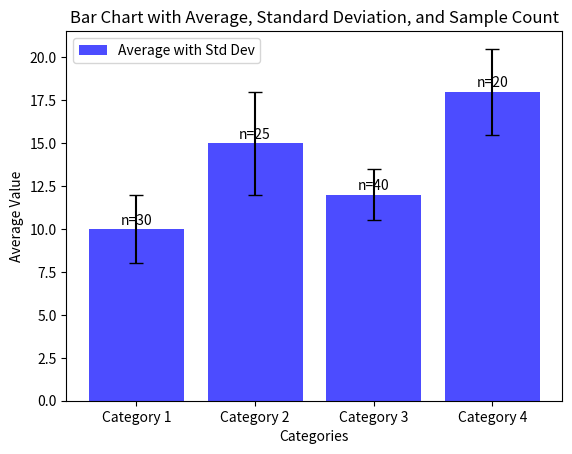

Reproduce this figure in Python.
import matplotlib.pyplot as plt
import numpy as np

# Example data
categories = ['Category 1', 'Category 2', 'Category 3', 'Category 4']
averages = [10, 15, 12, 18]
std_devs = [2, 3, 1.5, 2.5]
sample_counts = [30, 25, 40, 20]

# Plotting the bar chart
fig, ax = plt.subplots()
bars = ax.bar(categories, averages, yerr=std_devs, capsize=5, color='blue', alpha=0.7)

# Adding labels and title
ax.set_xlabel('Categories')
ax.set_ylabel('Average Value')
ax.set_title('Bar Chart with Average, Standard Deviation, and Sample Count')

# Adding sample count annotations on each bar
for bar, count in zip(bars, sample_counts):
    height = bar.get_height()
    ax.text(bar.get_x() + bar.get_width() / 2, height + 0.1, f'n={count}', ha='center', va='bottom')

# Adding legend
ax.legend(['Average with Std Dev'])

# Display the plot
plt.show()
